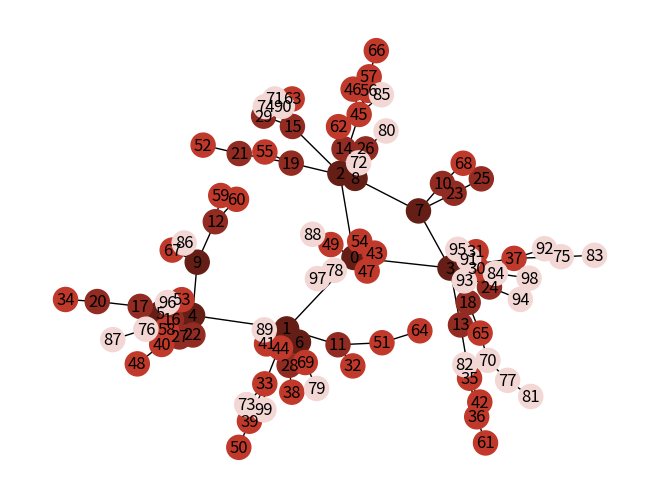
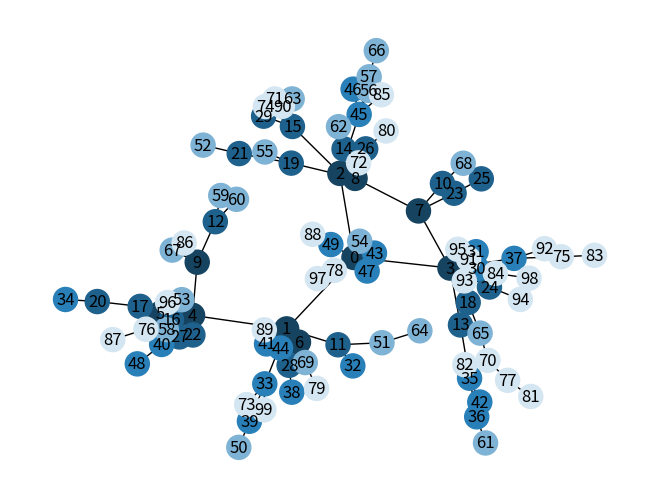
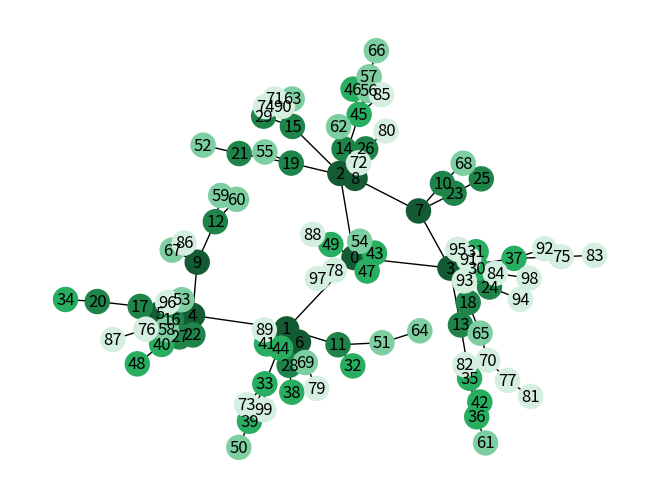
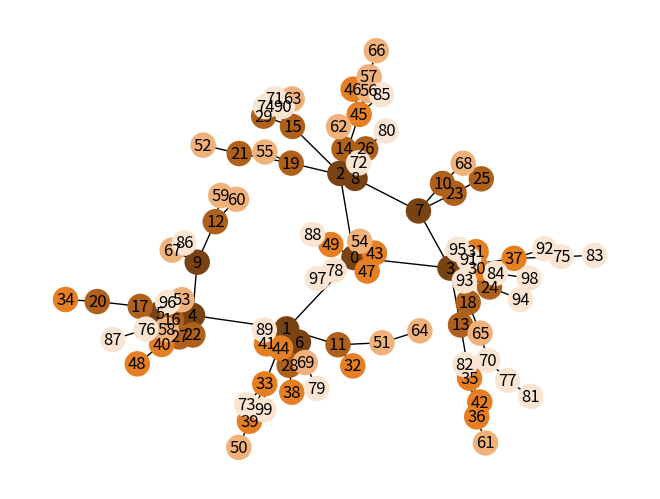

Generate these figures, in order, with matplotlib:
import operator
import networkx as nx
from matplotlib import pyplot as plt
from networkx import degree_centrality, closeness_centrality, betweenness_centrality, eigenvector_centrality

n = 100
m = 1
p = 0.1  # if m = 1 the value of p does not matter
s = 0

G = nx.powerlaw_cluster_graph(n, m, p, seed=s)
# [2, 7, 0, 45, 8, 15, 1, 18, 3, 4] RELAYED MESSAGE NODES

# METHOD 1: degree_centrality
dc = dict(sorted(degree_centrality(G).items(), key=operator.itemgetter(1), reverse=True))
sorted_degree_centrality = list(dc.keys())
print(sorted_degree_centrality)
print(dc)
# [3, 4, 1, 0, 15, 45, 2, 7, 8, 9]

color_map = []
i = 0
while i < len(sorted_degree_centrality):
    if i < 10:
        color_map.append('#641e16')
    elif 10 <= i < 30:
        color_map.append('#922b21')
    elif 30 <= i < 50:
        color_map.append('#c0392b')
    elif 50 <= i < 70:
        color_map.append('#c0392b')
    else:
        color_map.append('#f2d7d5')
    i += 1
pos = nx.spring_layout(G, seed=9)
nx.draw(G, pos, node_color=color_map, with_labels=True)
plt.show()


# METHOD 2: closeness_centrality
cc = dict(sorted(closeness_centrality(G).items(), key=operator.itemgetter(1), reverse=True))
sorted_closeness_centrality = list(cc.keys())
print(sorted_closeness_centrality)
print(cc)
# [0, 1, 3, 2, 4, 49, 78, 7, 43, 47]
color_map = []
i = 0
while i < len(sorted_degree_centrality):
    if i < 10:
        color_map.append('#154360')
    elif 10 <= i < 30:
        color_map.append('#1f618d')
    elif 30 <= i < 50:
        color_map.append('#2980b9')
    elif 50 <= i < 70:
        color_map.append('#7fb3d5')
    else:
        color_map.append('#d4e6f1')
    i += 1

pos = nx.spring_layout(G, seed=9)
nx.draw(G, pos, node_color=color_map, with_labels=True)
plt.show()

# METHOD 3: betweenness_centrality
bc = dict(sorted(betweenness_centrality(G).items(), key=operator.itemgetter(1), reverse=True))
sorted_betweenness_centrality = list(bc.keys())
print(sorted_betweenness_centrality)
print(bc)
# [0, 3, 1, 4, 2, 7, 8, 15, 45, 9]
color_map = []
i = 0
while i < len(sorted_degree_centrality):
    if i < 10:
        color_map.append('#145a32')
    elif 10 <= i < 30:
        color_map.append('#1e8449')
    elif 30 <= i < 50:
        color_map.append('#27ae60')
    elif 50 <= i < 70:
        color_map.append('#7dcea0')
    else:
        color_map.append('#d4efdf')
    i += 1

pos = nx.spring_layout(G, seed=9)
nx.draw(G, pos, node_color=color_map, with_labels=True)
plt.show()

# METHOD 4: eigenvector_centrality
ec = dict(sorted(eigenvector_centrality(G).items(), key=operator.itemgetter(1), reverse=True))
sorted_eigenvector_centrality = list(ec.keys())
print(sorted_eigenvector_centrality)
print(ec)
# [1, 4, 3, 0, 33, 9, 11, 28, 69, 2]
color_map = []
i = 0
while i < len(sorted_degree_centrality):
    if i < 10:
        color_map.append('#784212')
    elif 10 <= i < 30:
        color_map.append('#af601a')
    elif 30 <= i < 50:
        color_map.append('#e67e22')
    elif 50 <= i < 70:
        color_map.append('#f0b27a')
    else:
        color_map.append('#fae5d3')
    i += 1

pos = nx.spring_layout(G, seed=9)
nx.draw(G, pos, node_color=color_map, with_labels=True)
plt.show()
